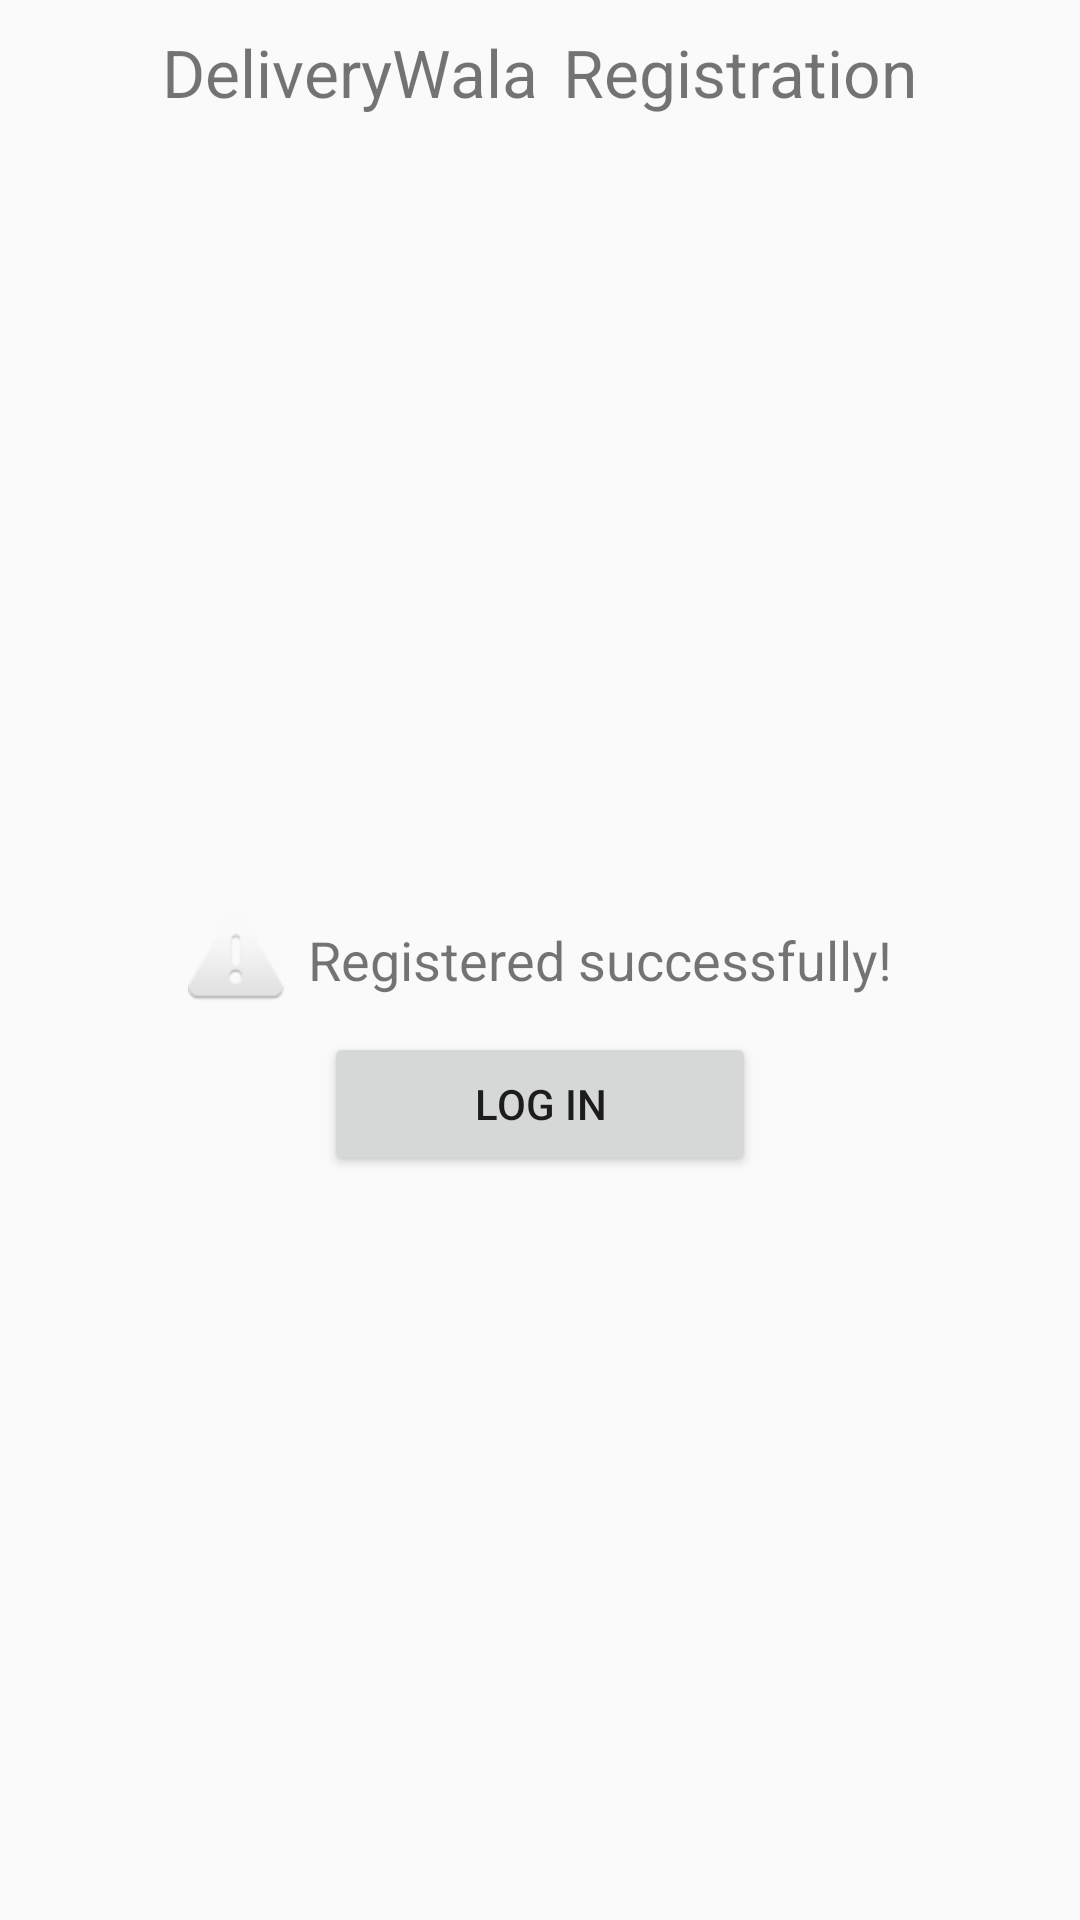

Write the Android layout XML for this screen, with the resource values it uses.
<!-- AndroidManifest.xml: application theme AppTheme -->
<!-- res/layout/registration_success.xml -->
<?xml version="1.0" encoding="utf-8"?>
<LinearLayout xmlns:android="http://schemas.android.com/apk/res/android"
    android:orientation="vertical"
    android:layout_width="match_parent"
    android:layout_height="match_parent"
    android:paddingLeft="@dimen/dp16"
    android:paddingRight="@dimen/dp16">

    <LinearLayout
        android:orientation="horizontal"
        android:layout_width="fill_parent"
        android:layout_height="@dimen/dp48"
        android:gravity="center"
        android:layout_marginBottom="@dimen/dp4">

        <TextView
            android:layout_width="wrap_content"
            android:layout_height="wrap_content"
            android:text="@string/app_name"
            android:textSize="@dimen/text_large"
            android:layout_marginRight="@dimen/dp4"/>

        <TextView
            android:layout_width="wrap_content"
            android:layout_height="wrap_content"
            android:text="@string/registration_page_name"
            android:textSize="@dimen/text_large"
            android:layout_marginLeft="@dimen/dp4"/>
    </LinearLayout>

    <LinearLayout
        android:orientation="vertical"
        android:layout_width="fill_parent"
        android:layout_height="fill_parent"
        android:gravity="center"
        android:onClick="onLoginButtonClicked"
        android:layout_marginTop="@dimen/dp4">

        <LinearLayout
            android:orientation="horizontal"
            android:layout_width="fill_parent"
            android:layout_height="wrap_content"
            android:layout_marginBottom="@dimen/dp4"
            android:gravity="center">

            <ImageView
                android:layout_width="wrap_content"
                android:layout_height="wrap_content"
                android:src="@android:drawable/ic_dialog_alert"
                android:layout_marginRight="@dimen/dp4"
                android:contentDescription="@string/warning_icon_description"/>

            <TextView
                android:layout_width="wrap_content"
                android:layout_height="wrap_content"
                android:id="@+id/messageView"
                android:textSize="@dimen/text_medium"
                android:layout_marginLeft="@dimen/dp4"

                android:text="@string/default_registered_text" />

        </LinearLayout>

        <Button
            android:layout_width="@dimen/dp144"
            android:layout_height="@dimen/dp48"
            android:text="@string/login_text"
            android:id="@id/loginButton"
            android:height="@dimen/dp40"
            android:layout_marginTop="@dimen/dp4"/>
    </LinearLayout>
</LinearLayout>
<!-- resources referenced by this layout -->
<resources>
  <dimen name="dp144">144dp</dimen>
  <dimen name="dp16">16dp</dimen>
  <dimen name="dp4">4dp</dimen>
  <dimen name="dp40">40dp</dimen>
  <dimen name="dp48">48dp</dimen>
  <dimen name="text_large">22sp</dimen>
  <dimen name="text_medium">18sp</dimen>
  <string name="app_name">DeliveryWala</string>
  <string name="default_registered_text">Registered successfully!</string>
  <string name="login_text">Log in</string>
  <string name="registration_page_name">Registration</string>
  <string name="warning_icon_description">warning icon</string>
  <style name="AppTheme" parent="Theme.AppCompat.Light.DarkActionBar">
          
          <item name="colorPrimary">@color/colorPrimary</item>
          <item name="colorPrimaryDark">@color/colorPrimaryDark</item>
          <item name="colorAccent">@color/colorAccent</item>
      </style>
  <color name="colorPrimary">#3F51B5</color>
  <color name="colorPrimaryDark">#303F9F</color>
  <color name="colorAccent">#FF4081</color>
</resources>
